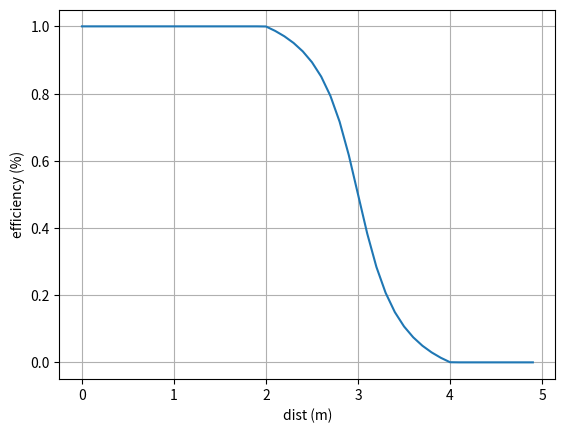

Source code (Python):
#!/usr/bin/env python
# coding=utf8

import matplotlib
import matplotlib.pyplot as plt
import numpy as np
import math


s = list()
# Data for plotting
t = np.arange(0, 5.0, 0.1)
k = np.arctan(-t)
#
# # e1
# for x in t:
#
#     offset_x = 3.0
#     offset_y = 0.5
#
#     scale_x = 1
#     scale_y = 0.4
#
#     f = math.atan((-x+offset_x)*scale_x)*scale_y+offset_y
#     # f =  1.0 if f > 1.0 else f
#     # f =  0.0 if f < 0 else f
#
#     s.append(f)


for x in t:

    offset_x = 3.0
    offset_y = 0.5

    scale_x = 3
    scale_y = 0.4

    f = math.atan((-x+offset_x)*scale_x)*scale_y+offset_y
    f =  1.0 if f > 1.0 else f
    f =  0.0 if f < 0 else f

    s.append(f)

fig, ax = plt.subplots()
ax.plot(t, s)
# ax.plot(t, k)

ax.set(xlabel='dist (m)', ylabel='efficiency (%)')
ax.grid()

fig.savefig("test.png")
plt.show()